Dataset: 半导体芯片表面缺陷检测(预处理后) (GitHub, Baird-Li/Lizhipeng1). Classes: ZF scratch, broken, pin break, scratch.

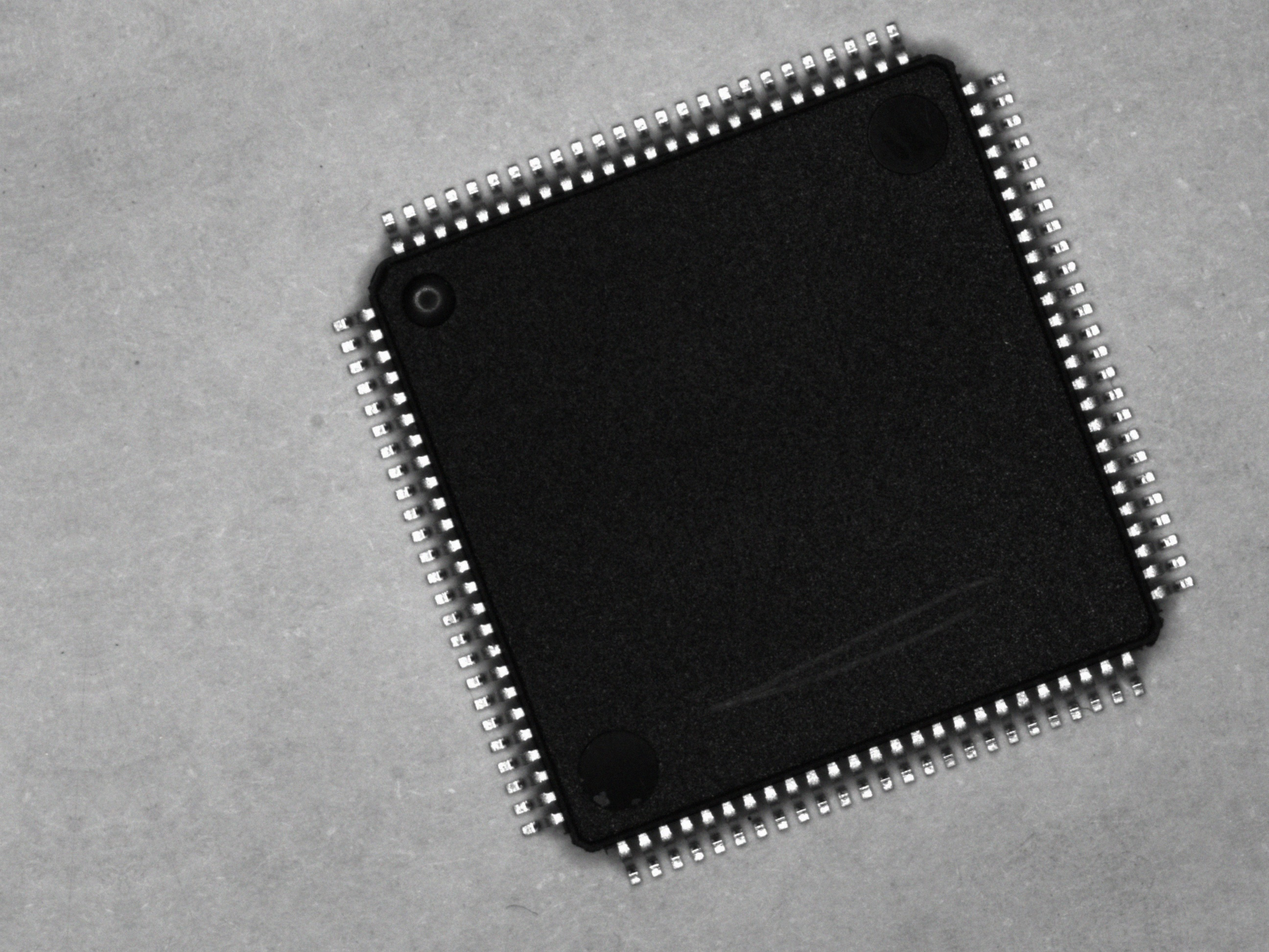
Label: scratch

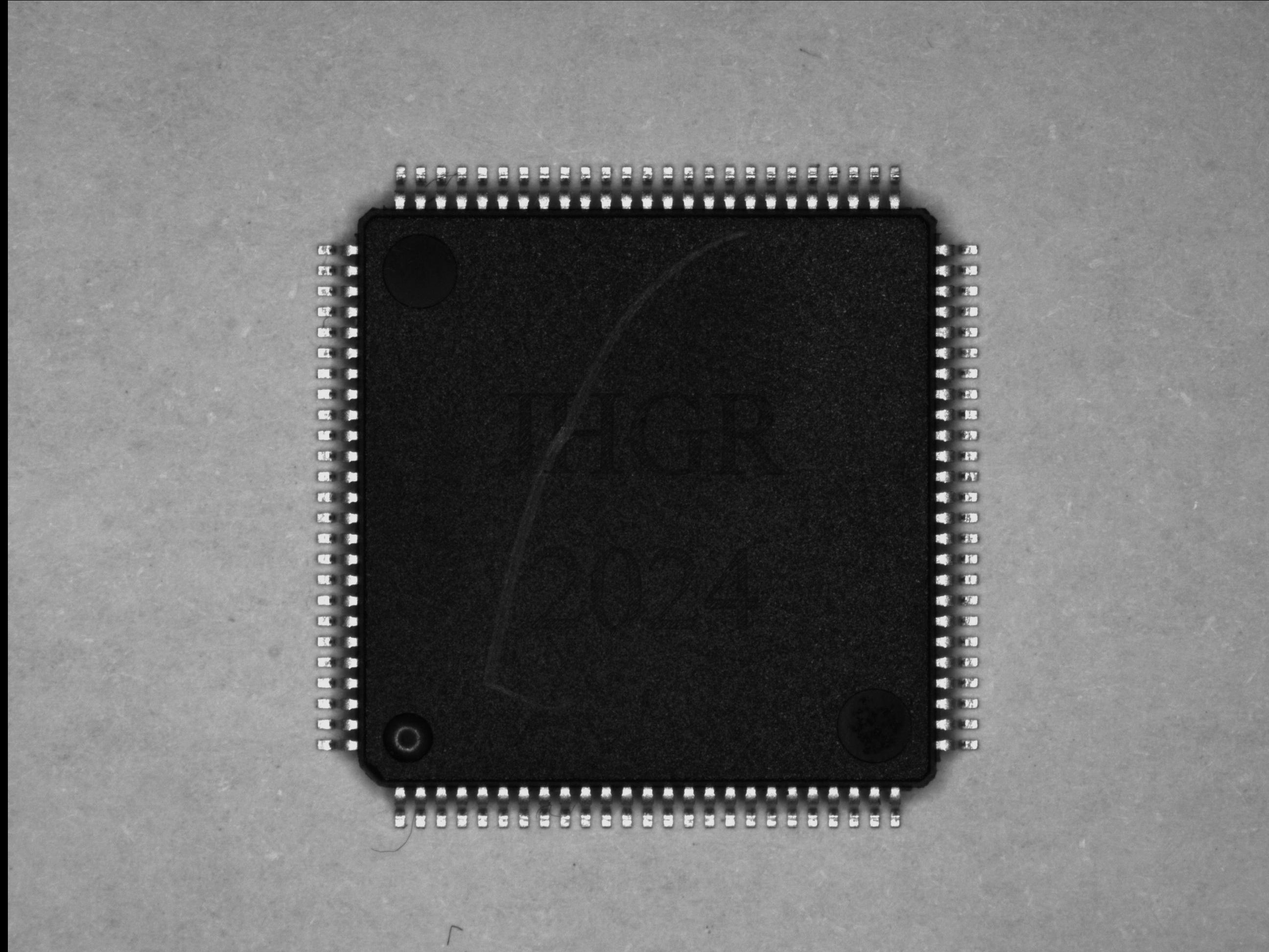
Label: scratch

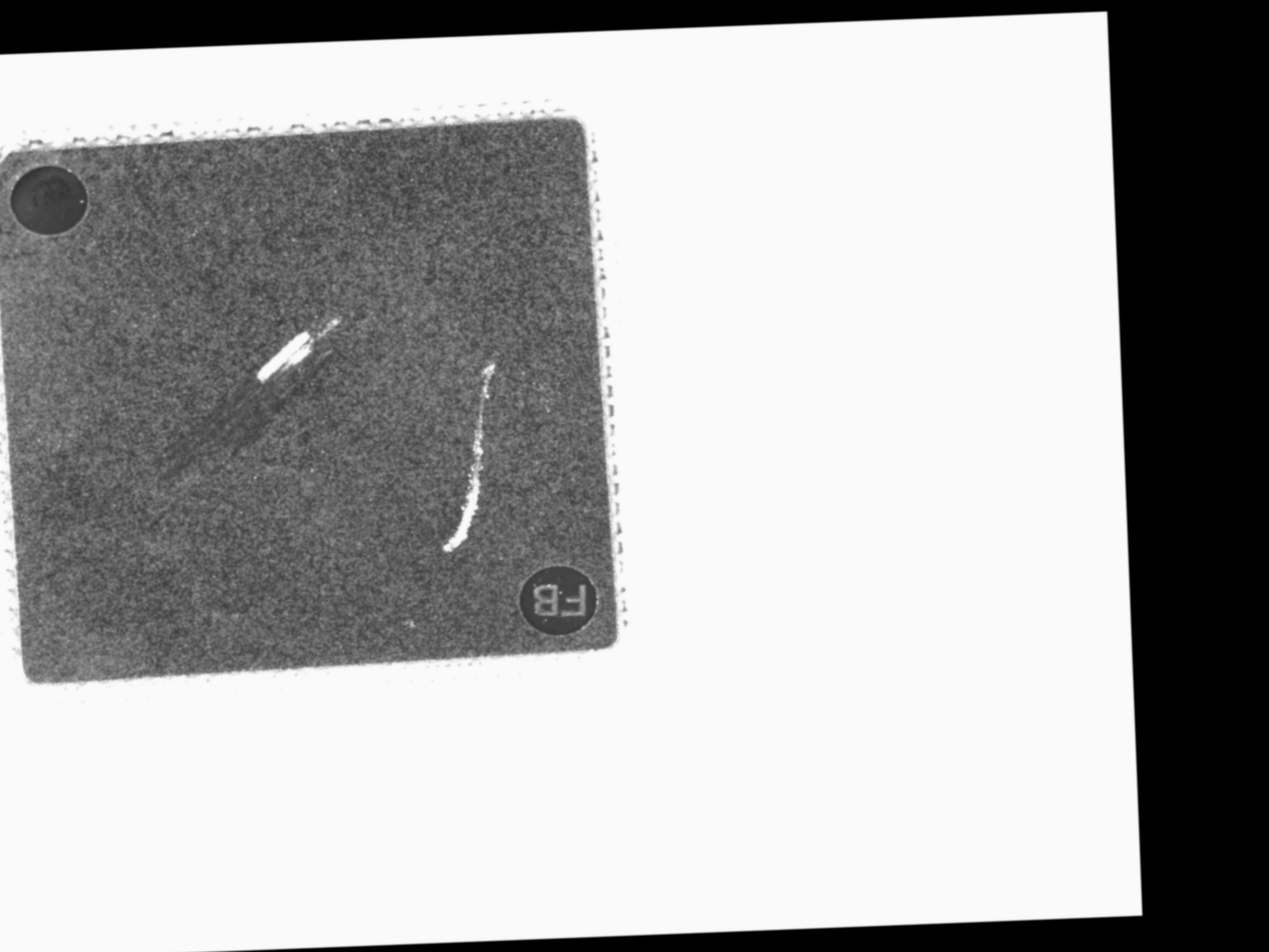
Label: ZF scratch

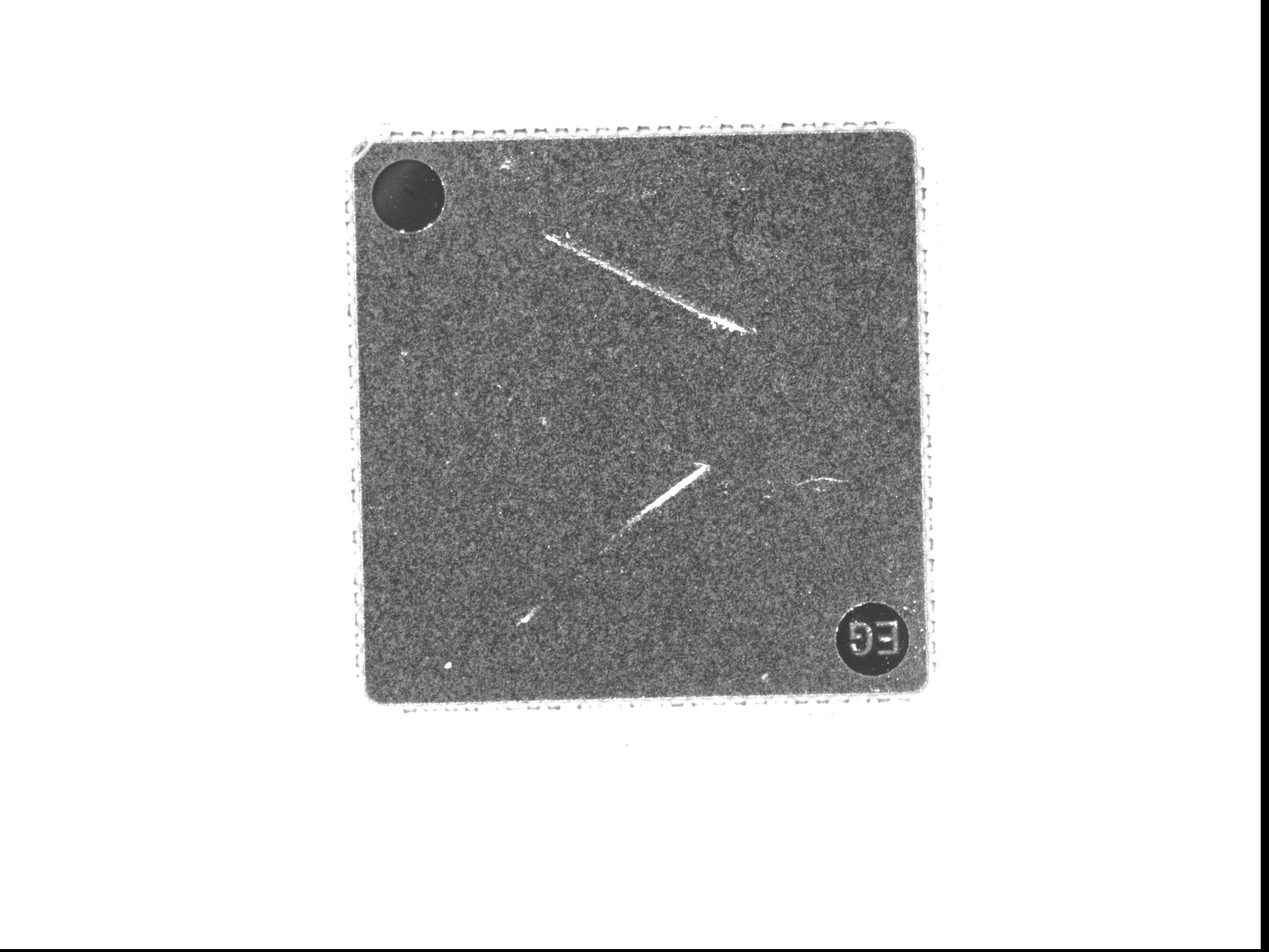
Label: ZF scratch

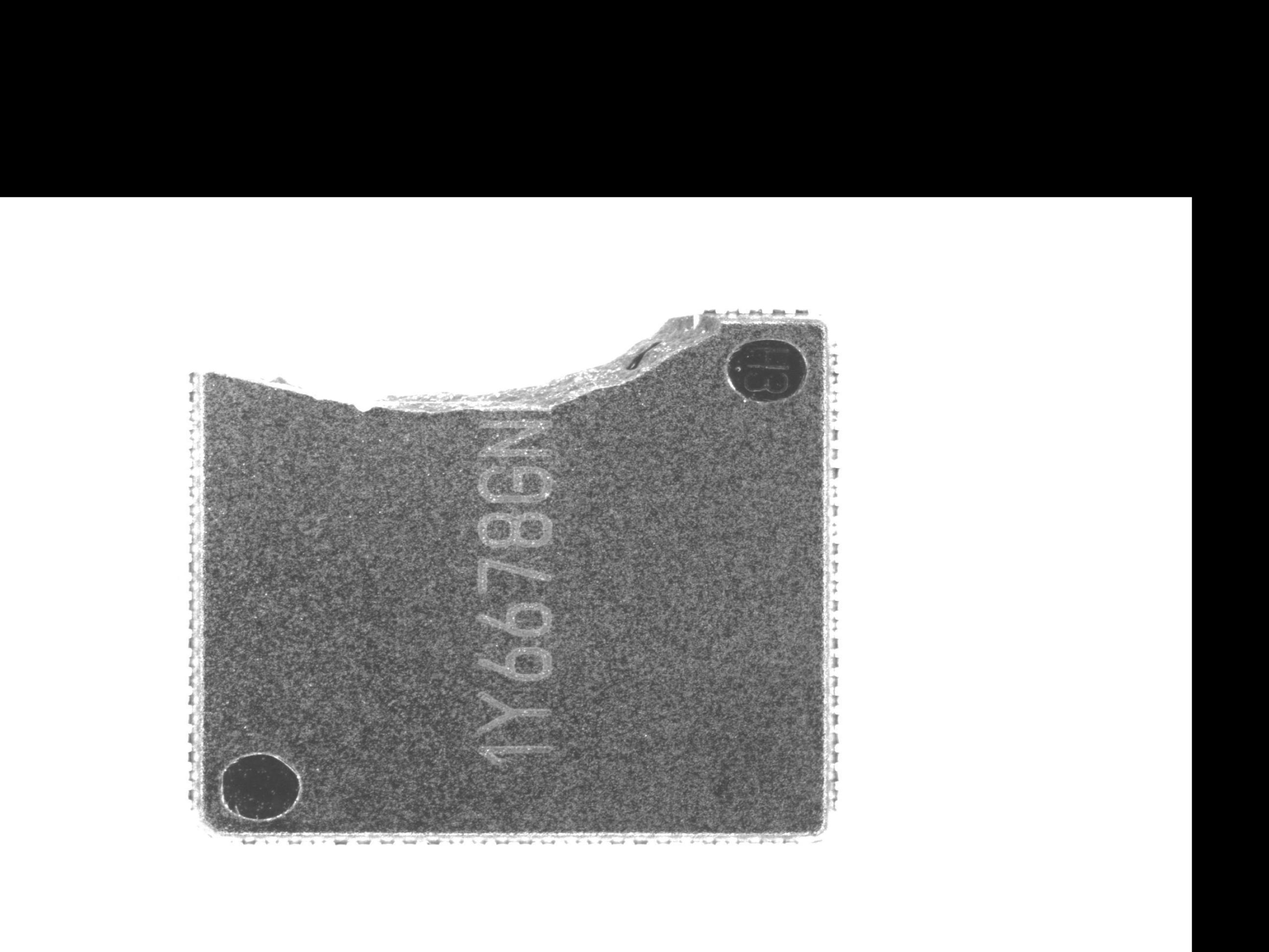
Label: broken

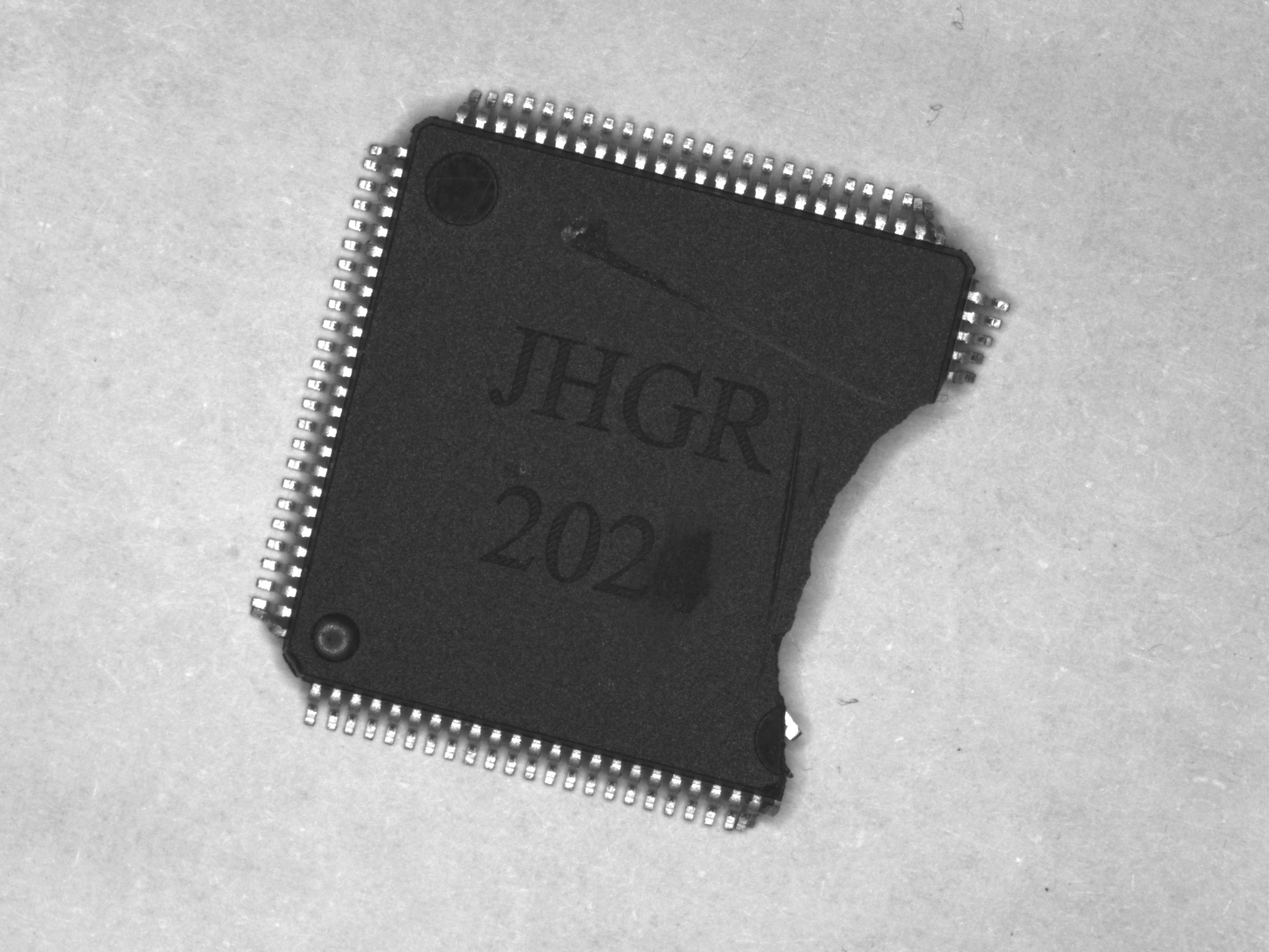
Label: pin break
